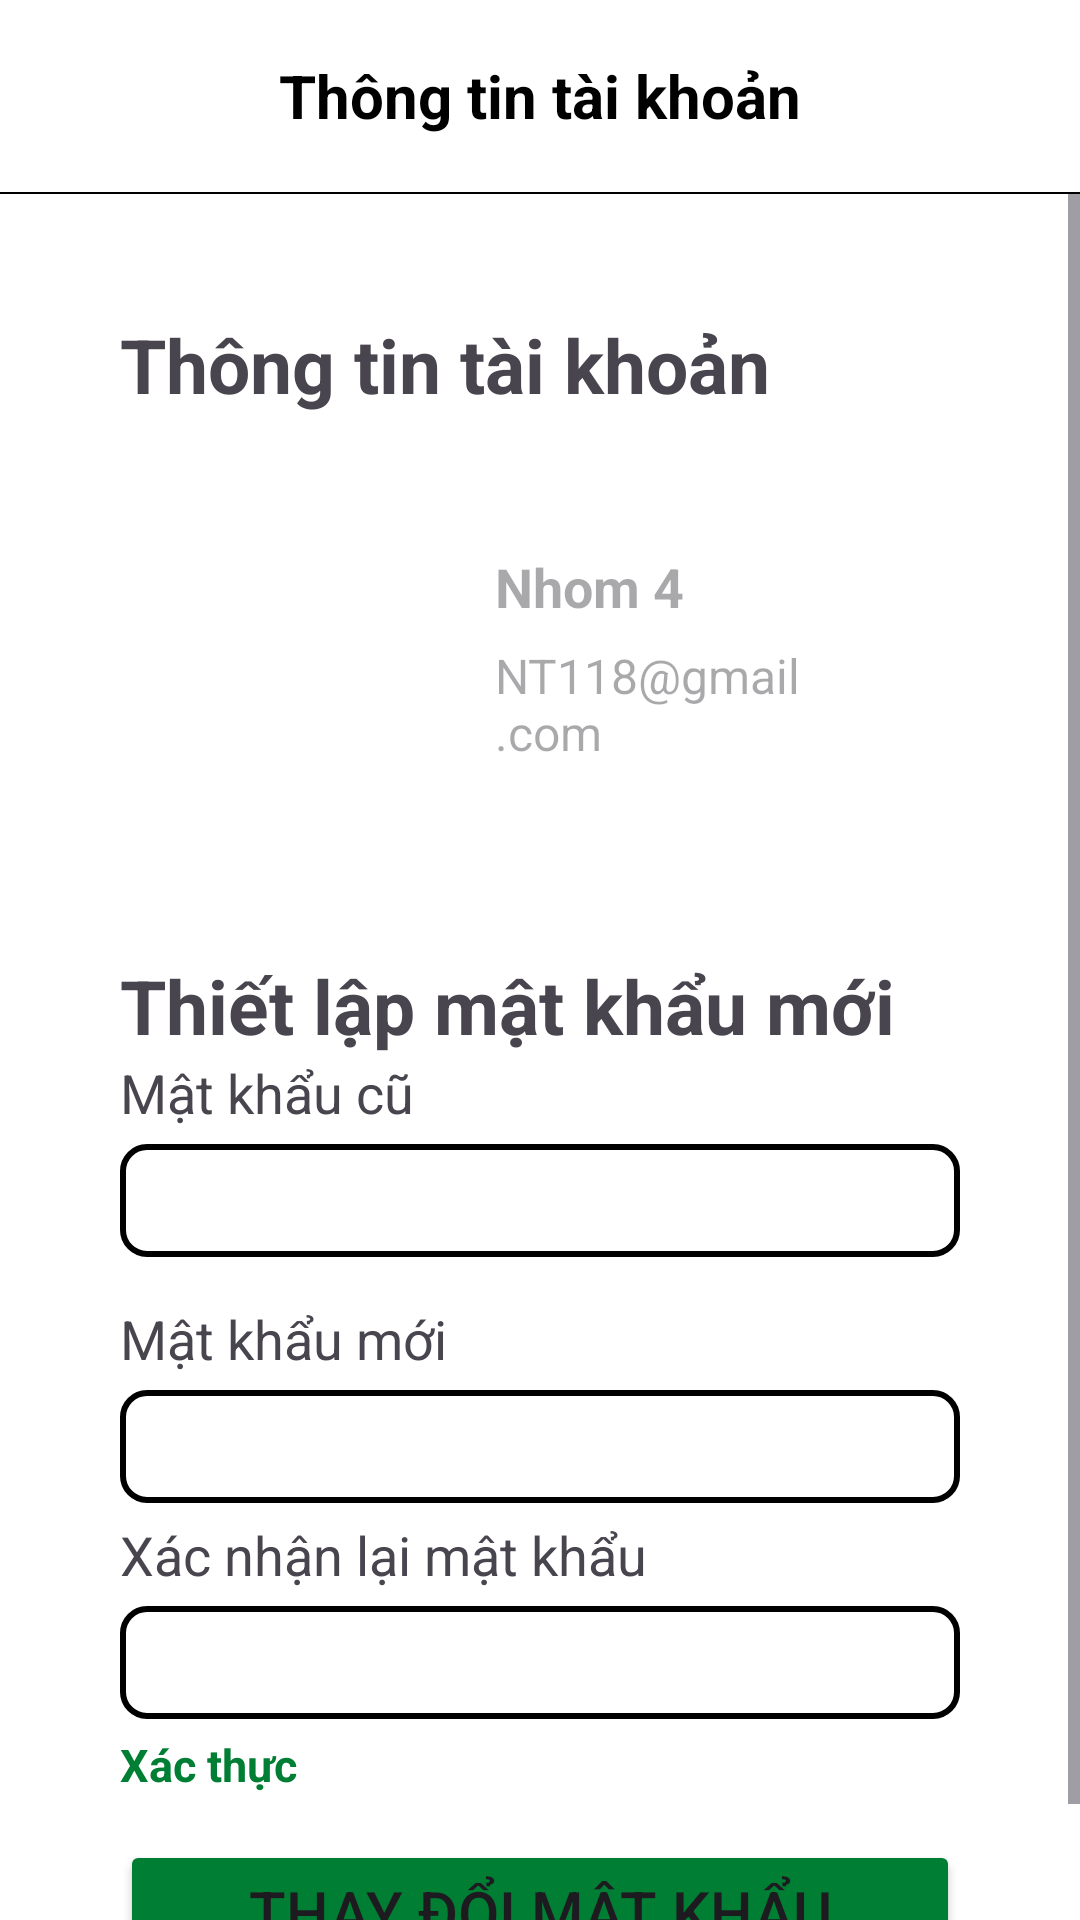

Write the Android layout XML for this screen, with the resource values it uses.
<!-- AndroidManifest.xml: application theme Theme.Login_sigup -->
<!-- res/layout/change_password.xml -->
<?xml version="1.0" encoding="utf-8"?>
<androidx.constraintlayout.widget.ConstraintLayout xmlns:android="http://schemas.android.com/apk/res/android"
    xmlns:app="http://schemas.android.com/apk/res-auto"
    xmlns:tools="http://schemas.android.com/tools"
    android:id="@+id/main"
    android:background="@color/background_color"
    android:fitsSystemWindows="true"
    android:layout_width="match_parent"
    android:layout_height="match_parent">

    <androidx.appcompat.widget.Toolbar
        android:id="@+id/toolbar_change_password"
        android:layout_width="match_parent"
        android:layout_height="?attr/actionBarSize"
        android:background="@color/background_color1"
        app:layout_constraintEnd_toEndOf="parent"
        app:layout_constraintStart_toStartOf="parent"
        app:layout_constraintTop_toTopOf="parent">

        <LinearLayout
            android:layout_width="wrap_content"
            android:layout_height="match_parent"
            android:gravity="center_vertical"
            android:orientation="horizontal">

            <ImageButton
                android:id="@+id/btnBack"
                android:layout_width="24dp"
                android:layout_height="24dp"
                android:layout_marginEnd="6dp"
                android:background="@drawable/ic_back" />
        </LinearLayout>

        <TextView
            android:id="@+id/toolbar_title_acc_info"
            android:layout_width="wrap_content"
            android:layout_height="wrap_content"
            android:layout_gravity="center"
            android:fontFamily="sans-serif"
            android:text="Thông tin tài khoản"
            android:textColor="@android:color/black"
            android:textSize="20sp"
            android:textStyle="bold" />

    </androidx.appcompat.widget.Toolbar>

    <View
        android:id="@+id/toolbar_divider"
        android:layout_width="match_parent"
        android:layout_height="0.8dp"
        android:background="@color/black"
        app:layout_constraintTop_toBottomOf="@id/toolbar_change_password"
        app:layout_constraintStart_toStartOf="parent"
        app:layout_constraintEnd_toEndOf="parent" />

    <ScrollView
        android:id="@+id/scrollView_profile"
        android:layout_width="0dp"
        android:layout_height="0dp"
        android:fillViewport="true"
        app:layout_constraintBottom_toBottomOf="parent"
        app:layout_constraintEnd_toEndOf="parent"
        app:layout_constraintStart_toStartOf="parent"
        android:background="@color/background_color"
        app:layout_constraintTop_toBottomOf="@+id/toolbar_divider">

        <LinearLayout
            android:id="@+id/body_profile"
            android:layout_width="match_parent"
            android:layout_height="wrap_content"
            android:layout_marginStart="20dp"
            android:layout_marginEnd="20dp"
            android:layout_marginTop="20dp"
            android:layout_marginBottom="20dp"
            android:orientation="vertical"
            android:background="@color/background_color"
            app:layout_constraintEnd_toEndOf="parent"
            app:layout_constraintStart_toStartOf="parent"
            android:padding="20dp">

            <TextView
                android:layout_width="match_parent"
                android:layout_height="wrap_content"
                android:text="Thông tin tài khoản"
                android:textStyle="bold"
                android:textSize="25dp"
                android:layout_marginBottom="20dp"/>

            <LinearLayout
                android:id="@+id/accountInfo"
                android:layout_width="match_parent"
                android:layout_height="wrap_content"
                android:background="@color/background_color"
                android:orientation="horizontal"
                android:gravity="center_vertical"
                android:padding="10dp">


                <ImageView
                    android:layout_width="80dp"
                    android:layout_height="80dp"
                    android:layout_margin="10dp"
                    android:src="@drawable/ic_avt" />

                <LinearLayout
                    android:layout_width="match_parent"
                    android:layout_height="match_parent"
                    android:layout_gravity="center_vertical"
                    android:layout_margin="10dp"
                    android:orientation="vertical">

                    <TextView
                        android:layout_width="match_parent"
                        android:layout_height="wrap_content"
                        android:layout_weight="2"
                        android:gravity="start"
                        android:padding="5dp"
                        android:layout_marginRight="10dp"
                        android:hint="Nhom 4"
                        android:textSize="18sp"
                        android:textStyle="bold" />

                    <TextView
                        android:layout_width="match_parent"
                        android:layout_height="wrap_content"
                        android:layout_weight="1"
                        android:gravity="start"
                        android:padding="5dp"
                        android:layout_marginRight="10dp"
                        android:hint="NT118@gmail.com"
                        android:textSize="16sp" />
                </LinearLayout>
            </LinearLayout>

            <LinearLayout
                android:layout_width="match_parent"
                android:layout_height="match_parent"
                android:orientation="vertical"
                android:background="@color/background_color"
                android:layout_gravity="center_vertical">

                <TextView
                    android:layout_width="match_parent"
                    android:layout_height="wrap_content"
                    android:text="Thiết lập mật khẩu mới"
                    android:textSize="25sp"
                    android:textStyle="bold"
                    android:layout_marginTop="40dp"/>

                <LinearLayout
                    android:layout_width="match_parent"
                    android:layout_height="wrap_content"
                    android:orientation="vertical"
                    android:layout_gravity="center_vertical">

                    <TextView
                        android:layout_width="match_parent"
                        android:layout_height="wrap_content"
                        android:text="Mật khẩu cũ"
                        android:textSize="18sp"/>

                    <EditText
                        android:id="@+id/o_pass"
                        android:layout_width="match_parent"
                        android:layout_height="wrap_content"
                        android:inputType="textPassword"
                        android:layout_marginTop="5dp"
                        android:layout_marginBottom="15dp"
                        android:background="@drawable/black_border"
                        android:textSize="16sp">
                    </EditText>

                    <TextView
                        android:layout_width="match_parent"
                        android:layout_height="wrap_content"
                        android:text="Mật khẩu mới"
                        android:textSize="18sp"/>

                    <EditText
                        android:id="@+id/n_pass"
                        android:layout_width="match_parent"
                        android:layout_height="wrap_content"
                        android:layout_marginTop="5dp"
                        android:background="@drawable/black_border"
                        android:layout_marginBottom="5dp"
                        android:inputType="textPassword"
                        android:textSize="16sp"></EditText>

                    <TextView
                        android:layout_width="match_parent"
                        android:layout_height="wrap_content"
                        android:text="Xác nhận lại mật khẩu"
                        android:textSize="18sp"/>

                    <EditText
                        android:id="@+id/confirm_pass"
                        android:layout_width="match_parent"
                        android:layout_height="wrap_content"
                        android:layout_marginTop="5dp"
                        android:background="@drawable/black_border"
                        android:layout_marginBottom="5dp"
                        android:inputType="textPassword"
                        android:textSize="16sp">
                    </EditText>
                </LinearLayout>

                <TextView
                    android:id="@+id/tvVerify"
                    android:layout_width="wrap_content"
                    android:layout_height="wrap_content"
                    android:text="Xác thực"
                    android:textSize="15sp"
                    android:textStyle="bold"
                    android:textColor="@color/greenbutton"
                    app:layout_constraintTop_toBottomOf="@id/pass"
                    app:layout_constraintStart_toStartOf="parent"
                    app:layout_constraintEnd_toEndOf="parent"/>
                <Button
                    android:id="@+id/btnChangepass"
                    android:layout_width="match_parent"
                    android:layout_height="wrap_content"
                    android:text="Thay đổi mật khẩu"
                    android:textSize="20dp"
                    android:layout_marginTop="15dp"
                    android:backgroundTint="@color/greenbutton"></Button>
            </LinearLayout>

        </LinearLayout>
    </ScrollView>
</androidx.constraintlayout.widget.ConstraintLayout>
<!-- resources referenced by this layout -->
<resources>
  <color name="background_color">#FFFFFF</color>
  <color name="background_color1">#FFFFFF</color>
  <color name="black">#FF000000</color>
  <color name="greenbutton">#007E33</color>
  <!-- drawable black_border (drawable) -->
  <?xml version="1.0" encoding="utf-8"?>
  <shape xmlns:android="http://schemas.android.com/apk/res/android"
      android:shape="rectangle">
  
      
      <solid android:color="#FFFFFF" />
  
      
      <corners android:radius="8dp" />
  
      
      <stroke
          android:width="2dp"
          android:color="#FF000000" />
  
      <padding
          android:left="8dp"
          android:top="8dp"
          android:right="8dp"
          android:bottom="8dp" />
  </shape>
  <style name="Theme.Login_sigup" parent="Base.Theme.Login_sigup" />
  <style name="Base.Theme.Login_sigup" parent="Theme.Material3.DayNight.NoActionBar">
          
          
      </style>
</resources>
